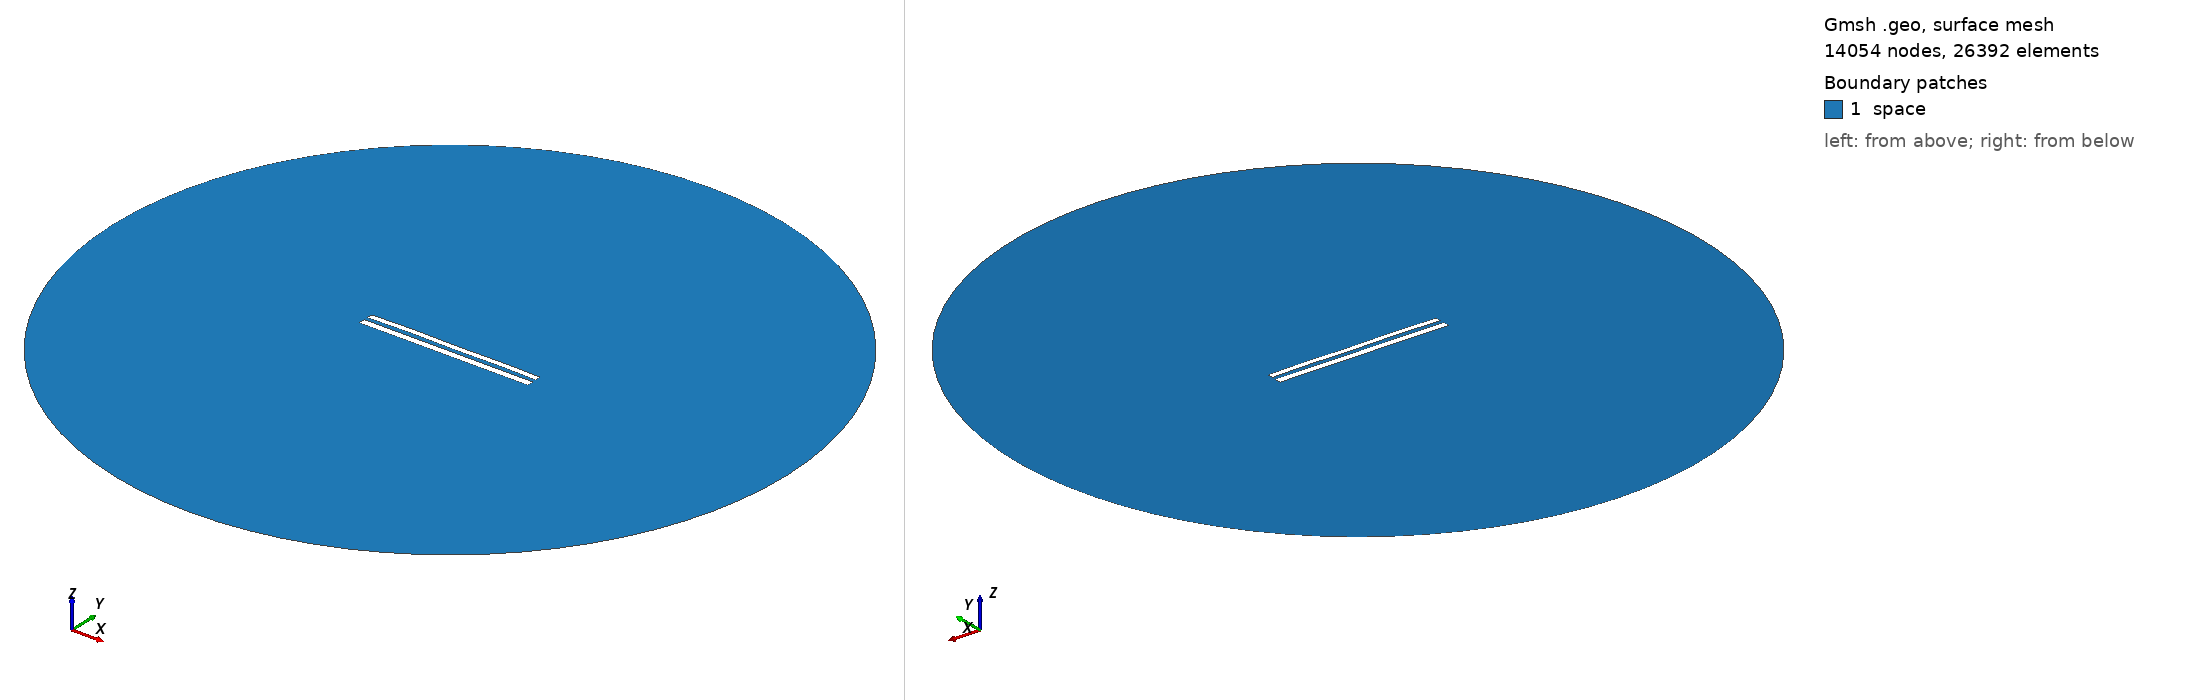

Gmsh geometry script, surface-meshed: 14054 nodes, 26392 surface elements. Boundary patches (legend numbers): 1 space. Left view from above one corner, right view from below the opposite corner. Legend entries are the model's physical surfaces. The drawing asked Gmsh for element sizes between 1% and 20% of the model's largest extent; the script's own settings can give other sizes.

=== 8745.geo (drawn) ===
//---------------------------------------
// Geometry kernel
//---------------------------------------

SetFactory("OpenCASCADE");



//---------------------------------------
// Parameters of the geometry
//---------------------------------------

// Overetch of the upper plate
overetch = 0.25;

// Distance between the plates
distance = 2.25;

// Discretization over the x axis (for the deformation)
nx = 50; 

// Length of the plate
L = 100 - overetch; 

// Number of modes
n = 4; 

// 1st mode coefficient
coeff(1) = 0.15;
beta(1) = 0.596864 * 3.1415926535 / L;

// 2nd mode coefficient
coeff(2) = 0.15;
beta(2) = 1.49418 * 3.1415926535 / L;

// 3rd mode coefficient
coeff(3) = 0.07499999999999998;
beta(3) = 2.50025 * 3.1415926535 / L;

// 4th mode coefficient
coeff(4) = 0.15;
beta(4) = 3.49999 * 3.1415926535 / L;



//---------------------------------------
// Upper plate (deformed rectangle)
//---------------------------------------

// Coordiantes of the upper plate
xmin = -50;
xmax = 50 - overetch;

// Height of the upper plate
yheight = 4 - 2 * overetch;

// Indexes of the points
UpperID[] = {};
LowerID[] = {};
LeftID[] = {};
RightID[] = {};

// Point index
p = 1;

// Horizontal edges
For i In {1:nx}
    x = xmin + (i-1)*(xmax - xmin)/(nx-1);

    y_bottom = distance / 2 + overetch;
    For j In {1:n}
        C = (Cosh(beta(j)*L) + Cos(beta(j)*L)) / (Sinh(beta(j)*L) + Sin(beta(j)*L));
        y_bottom  = y_bottom + coeff(j) * (Cosh(beta(j)*(x+50)) - Cos(beta(j)*(x+50)) - C * (Sinh(beta(j)*(x+50)) - Sin(beta(j)*(x+50))));
    EndFor

    y_top = y_bottom + yheight;

    Point(p) = {x, y_top, 0, 1.0};
    UpperID[i] = p;
    p = p + 1;

    Point(p) = {x, y_bottom, 0, 1.0};
    LowerID[i] = p;
    p = p + 1;
EndFor

// Create point lists
UpperPts[] = {}; LowerPts[] = {};
For i In {1:nx}
  UpperPts[] += {UpperID[i]};
  LowerPts[] += {LowerID[i]};
EndFor

// Build splines
Spline(1) = {UpperPts[]};
Spline(2) = {LowerPts[]};
Line(3) = {LowerPts[nx-1], UpperPts[nx-1]};
Line(4) = {LowerPts[0], UpperPts[0]};

// Build the plane surface
Curve Loop(1) = {2, 3, -1, -4};
Plane Surface(1) = {1};



//---------------------------------------
// Lower plate (rectangle)
//---------------------------------------

// Vertices
Point(1001) = {-50, -1, 0, 1.0};
Point(1002) = { 50, -1, 0, 1.0};
Point(1003) = { 50,  -5, 0, 1.0};
Point(1004) = {-50,  -5, 0, 1.0};

// Edges
Line(5) = {1001, 1002};
Line(6) = {1002, 1003};
Line(7) = {1003, 1004};
Line(8) = {1004, 1001};

// Plane surface
Line Loop(2) = {5, 6, 7, 8};
Plane Surface(2) = {2}; 



//---------------------------------------
// Outer (fictious) boundary
//---------------------------------------

// Points
Point(1005) = {0, 0, 0};       // Center
Point(1006) = {200, 0, 0};     // Start point
Point(1007) = {0, 200, 0};     // 90 degrees
Point(1008) = {-200, 0, 0};    // 180 degrees
Point(1009) = {0, -200, 0};    // 270 degrees

// Circle arcs (each needs start, center, end)
Circle(9) = {1006, 1005, 1007};
Circle(10) = {1007, 1005, 1008};
Circle(11) = {1008, 1005, 1009};
Circle(12) = {1009, 1005, 1006};

// Plane surface for the entire domain
Curve Loop(3) = {9, 10, 11, 12};
Surface(3) = {3};

// Subtract the plates from the whole domain to obtain the actual domain where we want to solve the equations
BooleanDifference{ Surface{3}; Delete; }{ Surface{1}; Surface{2}; Delete; }




//---------------------------------------
// Transfinite Lines/Curves
//---------------------------------------

// Set the number of points on the boundaries
r = 7;

// Plates
Transfinite Curve {1, 2} = 50*r Using Progression 1;
Transfinite Curve {3, 4} = 2*r Using Progression 1;
Transfinite Line {5, 7} = 50*r Using Progression 1;
Transfinite Line {6, 8} = 2*r Using Progression 1;

// Outer boundary
Transfinite Line {9, 10, 11, 12} = 20 Using Progression 1;



//---------------------------------------
// Physical groups
//---------------------------------------                

// Physical curves (boundaries)
Physical Line("force_segment", 10) = {2};
Physical Line("upper_plate", 11) = {1, 3, 4};
Physical Line("lower_plate", 12) = {5, 6, 7, 8};
Physical Line("boundary", 20) = {9, 10, 11, 12};

// Physical Surfaces
Physical Surface("space", 30) = {3};



//---------------------------------------
// 6. Generate the Mesh
//---------------------------------------

// 2D mesh generation
Mesh 2;
